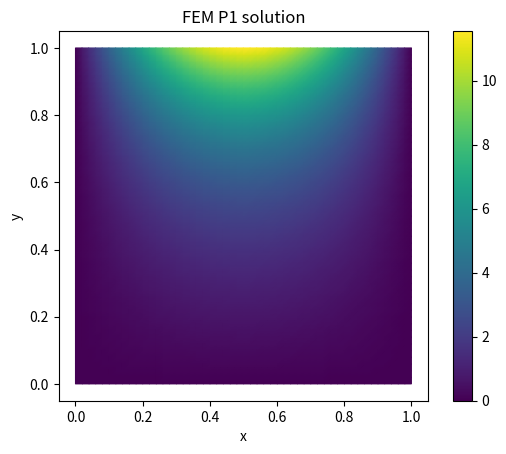

Generate this figure with matplotlib:
import numpy as np
import matplotlib.pyplot as plt
from matplotlib.collections import LineCollection
import matplotlib.tri as mtri


def generate_structured_triangular_mesh(nx, ny):
    # Generate nodes
    x = np.linspace(0, 1, nx + 1)
    y = np.linspace(0, 1, ny + 1)
    
    xv, yv = np.meshgrid(x, y, indexing='ij')
        # xv, yv = np.meshgrid(x, y, indexing='xy')

    nodes = np.column_stack([xv.ravel(), yv.ravel()])

    # Map 2D grid index to 1D node index
    def node_id(i, j):
        return i * (ny + 1) + j

    # Generate elements
    elements = []
    for i in range(nx):
        for j in range(ny):
            n0 = node_id(i, j)
            n1 = node_id(i + 1, j)
            n2 = node_id(i, j + 1)
            n3 = node_id(i + 1, j + 1)
            # Two triangles per square
            # elements.append([n0, n1, n3])  # lower right triangle
            # elements.append([n0, n3, n2])  # upper left triangle
            elements.append([n0, n1, n3])  # lower right triangle
            elements.append([n0, n2, n3])  # upper left triangle (flipped)

            # elements.append([n0, n2, n3])
    elements = np.array(elements, dtype=int)

    # Identify boundary nodes
    boundary_nodes = []
    for i in range(nx + 1):
        for j in range(ny + 1):
            if i == 0 or i == nx or j == 0 or j == ny:
                boundary_nodes.append(node_id(i, j))
    boundary_nodes = np.array(sorted(set(boundary_nodes)), dtype=int)

    return nodes, elements, boundary_nodes



def plot_mesh(nodes, elements):
    fig, ax = plt.subplots()
    
    # Draw triangle edges
    edges = []
    for tri in elements:
        for i in range(3):
            a = nodes[tri[i]]
            b = nodes[tri[(i + 1) % 3]]
            edges.append([a, b])
    edge_collection = LineCollection(edges, colors='k', linewidths=0.5)
    ax.add_collection(edge_collection)

    # Draw nodes
    ax.plot(nodes[:, 0], nodes[:, 1], 'o', markersize=5, color='red')

    ax.set_aspect('equal')
    ax.set_xlim(0, 1)
    ax.set_ylim(0, 1)
    ax.set_title("2D Triangular Mesh")
    plt.tight_layout()
    plt.show()



def reference_gradients():
    return np.array([
        [-1.0, -1.0],  # grad phi_1
        [ 1.0,  0.0],  # grad phi_2
        [ 0.0,  1.0],  # grad phi_3
    ])

def triangle_area_and_transform(tri_nodes):
    v0, v1, v2 = tri_nodes
    J = np.column_stack((v1 - v0, v2 - v0))  # shape (2,2)
    area = 0.5 * np.abs(np.linalg.det(J))
    return area, J

def local_stiffness(tri_nodes):
    grads_ref = reference_gradients()  # shape (3,2)
    area, J = triangle_area_and_transform(tri_nodes)
    JT_inv = np.linalg.inv(J).T  # J^{-T}
    
    # grads_phys = grads_ref @ JT_inv  # shape (3,2) # doesnt work
    grads_phys = np.linalg.solve(J.T, grads_ref.T).T # works

    Ke = np.zeros((3, 3))
    for i in range(3):
        for j in range(3):
            Ke[i, j] = np.dot(grads_phys[i], grads_phys[j]) * area
    return Ke


def assemble_global_matrix(nodes, elements):
    N_nodes = nodes.shape[0]
    K = np.zeros((N_nodes, N_nodes))

    for elem in elements:
        tri_nodes = nodes[elem]  # (3,2)
        Ke = local_stiffness(tri_nodes)
        for i_local, i_global in enumerate(elem):
            for j_local, j_global in enumerate(elem):
                K[i_global, j_global] += Ke[i_local, j_local]

    return K


def local_load_vector(tri_nodes, f):
    area, _ = triangle_area_and_transform(tri_nodes)
    midpoint = tri_nodes.mean(axis=0)
    f_val = f(midpoint[0], midpoint[1])
    # P1 basis functions at midpoint are all 1/3
    fe = np.full(3, f_val * area / 3)
    return fe

def local_load_vector_higher(tri_nodes, f):
    area, _ = triangle_area_and_transform(tri_nodes)
    # 3-point quadrature for triangles (degree 2 exact)
    qp_bary = np.array([
        [1/6, 1/6, 2/3],
        [1/6, 2/3, 1/6],
        [2/3, 1/6, 1/6]
    ])
    weights = np.array([1/3, 1/3, 1/3])
    fe = np.zeros(3)
    for k in range(3):
        l1, l2, l3 = qp_bary[k]
        x_qp = l1*tri_nodes[0,0] + l2*tri_nodes[1,0] + l3*tri_nodes[2,0]
        y_qp = l1*tri_nodes[0,1] + l2*tri_nodes[1,1] + l3*tri_nodes[2,1]
        f_val = f(x_qp, y_qp)
        # P1 basis functions evaluated at quadrature point
        phi = np.array([l1, l2, l3])
        fe += weights[k] * f_val * phi
    fe *= area
    return fe



def assemble_load_vector(nodes, elements, f):
    N_nodes = nodes.shape[0]
    b = np.zeros(N_nodes)

    for elem in elements:
        tri_nodes = nodes[elem]
        fe = local_load_vector_higher(tri_nodes, f)
        for i_local, i_global in enumerate(elem):
            b[i_global] += fe[i_local]

    return b

def apply_dirichlet_bc(K, b, boundary_nodes, g, nodes):
    K_mod = K.copy()
    b_mod = b.copy()

    for node in boundary_nodes:
        value = g(*nodes[node])

        # RHS correction using ORIGINAL column
        b_mod -= K_mod[:, node] * value

        # Enforce Dirichlet
        K_mod[node, :] = 0.0
        K_mod[:, node] = 0.0
        K_mod[node, node] = 1.0
        b_mod[node] = value

    # for node in boundary_nodes:
    #     K_mod[node, :] = 0
    #     K_mod[:, node] = 0
    #     K_mod[node, node] = 1

    #     # Set prescribed value
    #     b_mod[node] = g(*nodes[node])

    #     value = g(*nodes[node])
    #     b_mod -= K_mod[:, node] * value

    return K_mod, b_mod

def solve_system(K, b):
    u = np.linalg.solve(K, b)
    return u

def plot_fem_solution(nodes, elements, u):
    triang = mtri.Triangulation(nodes[:, 0], nodes[:, 1], elements)
    plt.figure()
    plt.tripcolor(triang, u, shading='gouraud')
    plt.colorbar()
    plt.xlabel('x')
    plt.ylabel('y')
    plt.title('FEM P1 solution')
    plt.gca().set_aspect('equal')
    plt.show()


def compute_L2_error(nodes, elements, u_h, u_exact):
    error_sq = 0.0
    for el in elements:
        tri_nodes = nodes[el]
        area, J = triangle_area_and_transform(tri_nodes)
        # Midpoint of triangle for quadrature (P1 exact)
        midpoint = np.mean(tri_nodes, axis=0)
        
        # FEM solution at midpoint (P1 interpolation)
        bary_coords = np.array([1/3, 1/3, 1/3])
        u_h_mid = np.dot(u_h[el], bary_coords)
        
        u_ex_mid = u_exact(midpoint[0], midpoint[1])
        error_sq += area * (u_h_mid - u_ex_mid)**2
    return np.sqrt(error_sq)



def compute_H1_error(nodes, elements, u_h, grad_u_exact):
    error_sq = 0.0
    for el in elements:
        tri_nodes = nodes[el]
        area, J = triangle_area_and_transform(tri_nodes)
        JT_inv = np.linalg.inv(J).T
        
        grads_ref = reference_gradients()  # shape (3,2)
        # grads_phys = grads_ref @ JT_inv  # shape (3,2)
        grads_phys = np.linalg.solve(J.T, grads_ref.T).T
        
        # FEM solution gradient on element (constant)
        grad_u_h = np.zeros(2)
        for i in range(3):
            grad_u_h += u_h[el[i]] * grads_phys[i]
        
        # Midpoint for exact gradient evaluation
        midpoint = np.mean(tri_nodes, axis=0)
        grad_u_ex = np.array(grad_u_exact(midpoint[0], midpoint[1]))
        
        error_sq += area * np.sum((grad_u_h - grad_u_ex)**2)
    return np.sqrt(error_sq)



def solve_poisson(n=2,plotting=False):

    nx, ny = n,n
    nodes, elements, boundary_nodes = generate_structured_triangular_mesh(nx, ny)

    K = assemble_global_matrix(nodes, elements)
    # print(K)


    b = assemble_load_vector(nodes, elements, f)
    # print(b)


    K_mod, b_mod = apply_dirichlet_bc(K, b, boundary_nodes, g, nodes)

    u = solve_system(K_mod, b_mod)

    if plotting: plot_fem_solution(nodes, elements, u)

    L2_error = compute_L2_error(nodes, elements, u, u_exact)
    H1_error = compute_H1_error(nodes, elements, u, grad_u_exact)

    return u, L2_error, H1_error

def conv_test(k_max):
    errors = []
    errors1 = []
    for k in range(0,k_max):
        n=2**k
# def conv_test(n_max):

#     for n in range(2,n_max):
        u, L2_error, H1_error = solve_poisson(n)
        # print(f"n={n}, L2 error={L2_error:.6f}")
        errors.append(L2_error)
        errors1.append(H1_error)
    print("L2 error \t\t rate")
    for i in range(0, len(errors)):
        rate = np.log(errors[i-1]/errors[i]) / np.log(2)
        if i==0: rate=0
        print(errors[i], "\t", rate)
    print("\nH1 error \t\t rate")
    for i in range(0,len(errors1)):
        rate = np.log(errors1[i-1]/errors1[i]) / np.log(2)
        if i==0: rate=0
        print(errors1[i], "\t", rate)

    return

def data(testcase=1):

    if testcase==1:

        def u_exact(x, y):
            return np.sin(np.pi * x) * np.sin(np.pi * y)

        def grad_u_exact(x, y):
            ux = np.pi * np.cos(np.pi*x) * np.sin(np.pi*y)
            uy = np.pi * np.sin(np.pi*x) * np.cos(np.pi*y)
            return np.array([ux, uy])
        
        f = lambda x, y: +2*np.pi**2*np.sin(np.pi*x)*np.sin(np.pi*y)

        g = lambda x, y: 0.0 

    elif testcase == 2:
        def u_exact(x, y):
            return np.sin(np.pi * x) * np.sinh(np.pi * y)

        def grad_u_exact(x, y):
            ux = np.pi * np.cos(np.pi*x) * np.sinh(np.pi*y)
            uy = np.pi * np.sin(np.pi*x) * np.cosh(np.pi*y)
            return np.array([ux, uy])

        f = lambda x, y: 0
        g = lambda x, y: u_exact(x,y) 

    return u_exact, grad_u_exact, f, g

if __name__ == "__main__":

    u_exact, grad_u_exact, f, g = data(testcase=2)


    np.set_printoptions(threshold=10000, precision=3, suppress=True, linewidth=1000)

    solve_poisson(50, plotting=True)
    conv_test(5)
